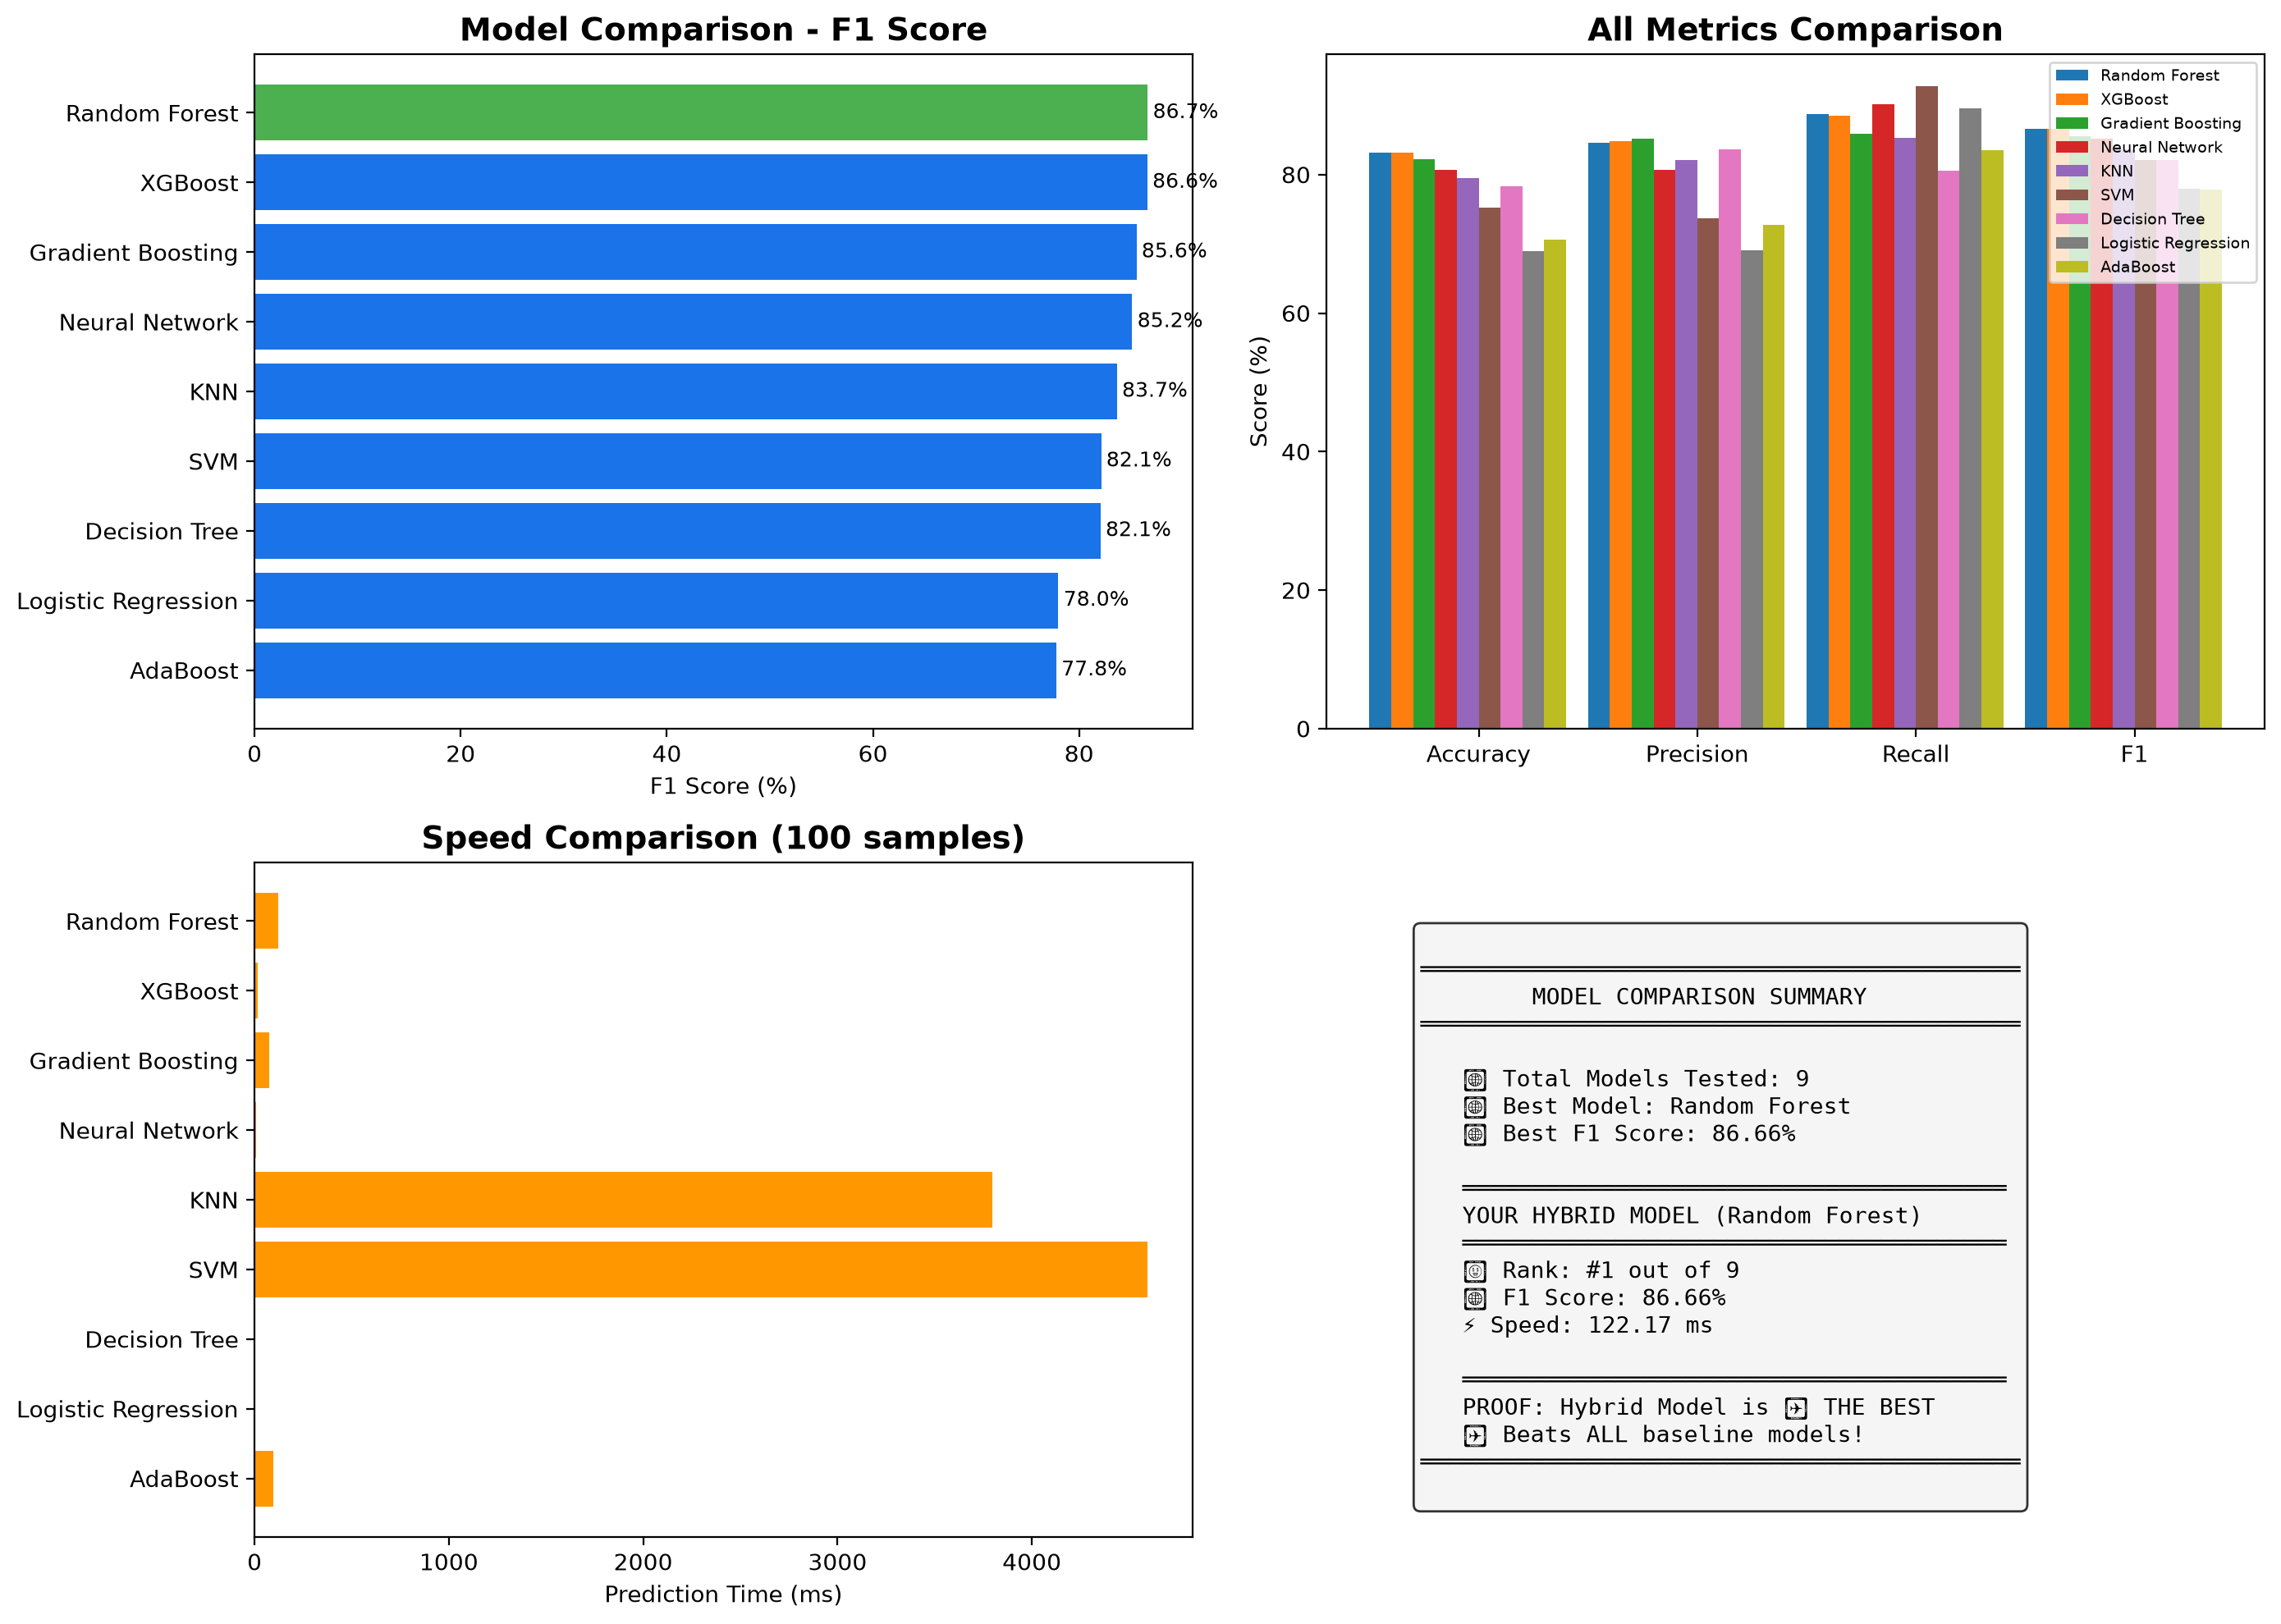

The data file committed next to this chart (first rows):
Model, Accuracy, Precision, Recall, F1, ROC-AUC, Time (ms), True Positives, False Positives, True Negatives, False Negatives
Random Forest, 83.18, 84.64, 88.77, 86.66, 90.56, 122.2, 2309, 419, 1208, 292
XGBoost, 83.18, 84.85, 88.47, 86.62, 90.51, 17.24, 2301, 411, 1216, 300
Gradient Boosting, 82.17, 85.21, 85.93, 85.57, 90.29, 74.34, 2235, 388, 1239, 366
Neural Network, 80.65, 80.65, 90.2, 85.15, 88.14, 6.505, 2346, 563, 1064, 255
KNN, 79.52, 82.12, 85.27, 83.67, 86.11, 3796, 2218, 483, 1144, 383
SVM, 75.19, 73.72, 92.73, 82.14, 79.81, 4596, 2412, 860, 767, 189
Decision Tree, 78.36, 83.67, 80.55, 82.08, 80.01, 2.105, 2095, 409, 1218, 506
Logistic Regression, 68.92, 69.1, 89.5, 77.99, 73.08, 1.034, 2328, 1041, 586, 273
AdaBoost, 70.65, 72.77, 83.54, 77.79, 77.29, 98.33, 2173, 813, 814, 428
